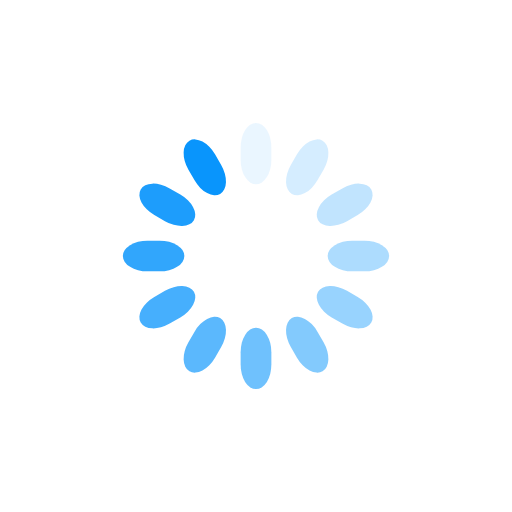
t = 0.00 s
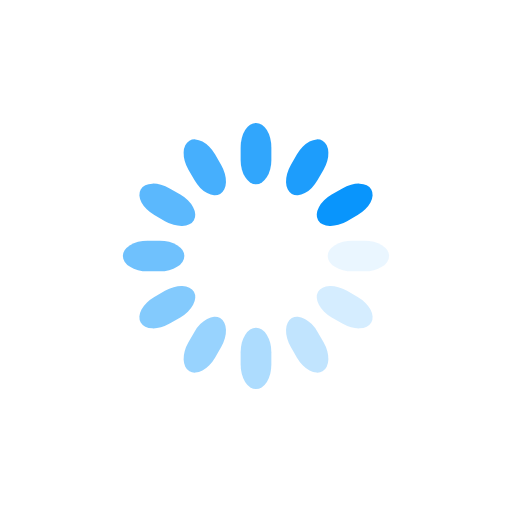
t = 0.25 s
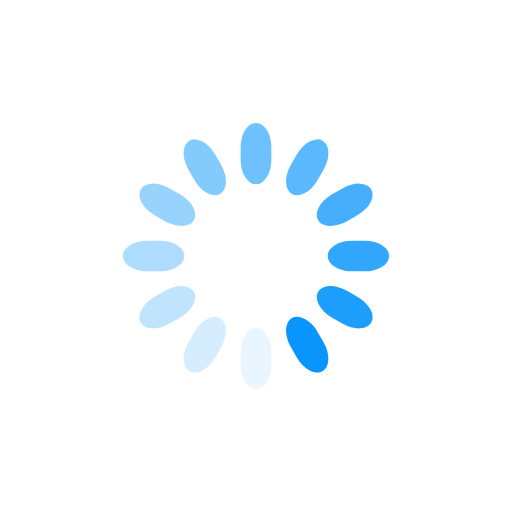
t = 0.50 s
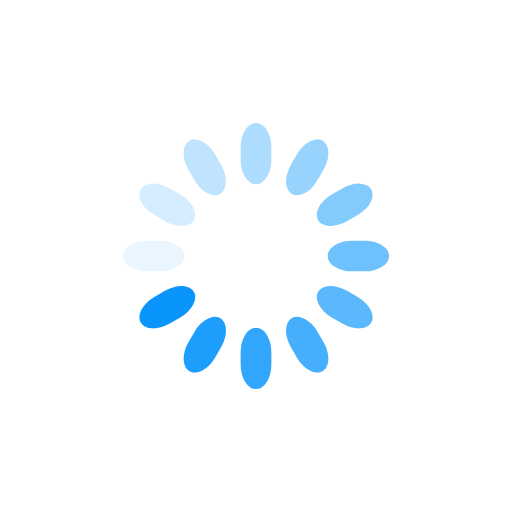
t = 0.75 s

The animated SVG that drew these frames (rendered in a browser with its animation timeline set to each time). Animation: 12 SMIL elements (animate=12); one cycle of 1.00 s, repeats indefinitely.

<svg class="lds-spinner" width="200px"  height="200px"  xmlns="http://www.w3.org/2000/svg" xmlns:xlink="http://www.w3.org/1999/xlink" viewBox="0 0 100 100" preserveAspectRatio="xMidYMid" style="background: none;"><g transform="rotate(0 50 50)">
  <rect x="47" y="24" rx="9.4" ry="4.8" width="6" height="12" fill="#0995fc">
    <animate attributeName="opacity" values="1;0" keyTimes="0;1" dur="1s" begin="-0.9166666666666666s" repeatCount="indefinite"></animate>
  </rect>
</g><g transform="rotate(30 50 50)">
  <rect x="47" y="24" rx="9.4" ry="4.8" width="6" height="12" fill="#0995fc">
    <animate attributeName="opacity" values="1;0" keyTimes="0;1" dur="1s" begin="-0.8333333333333334s" repeatCount="indefinite"></animate>
  </rect>
</g><g transform="rotate(60 50 50)">
  <rect x="47" y="24" rx="9.4" ry="4.8" width="6" height="12" fill="#0995fc">
    <animate attributeName="opacity" values="1;0" keyTimes="0;1" dur="1s" begin="-0.75s" repeatCount="indefinite"></animate>
  </rect>
</g><g transform="rotate(90 50 50)">
  <rect x="47" y="24" rx="9.4" ry="4.8" width="6" height="12" fill="#0995fc">
    <animate attributeName="opacity" values="1;0" keyTimes="0;1" dur="1s" begin="-0.6666666666666666s" repeatCount="indefinite"></animate>
  </rect>
</g><g transform="rotate(120 50 50)">
  <rect x="47" y="24" rx="9.4" ry="4.8" width="6" height="12" fill="#0995fc">
    <animate attributeName="opacity" values="1;0" keyTimes="0;1" dur="1s" begin="-0.5833333333333334s" repeatCount="indefinite"></animate>
  </rect>
</g><g transform="rotate(150 50 50)">
  <rect x="47" y="24" rx="9.4" ry="4.8" width="6" height="12" fill="#0995fc">
    <animate attributeName="opacity" values="1;0" keyTimes="0;1" dur="1s" begin="-0.5s" repeatCount="indefinite"></animate>
  </rect>
</g><g transform="rotate(180 50 50)">
  <rect x="47" y="24" rx="9.4" ry="4.8" width="6" height="12" fill="#0995fc">
    <animate attributeName="opacity" values="1;0" keyTimes="0;1" dur="1s" begin="-0.4166666666666667s" repeatCount="indefinite"></animate>
  </rect>
</g><g transform="rotate(210 50 50)">
  <rect x="47" y="24" rx="9.4" ry="4.8" width="6" height="12" fill="#0995fc">
    <animate attributeName="opacity" values="1;0" keyTimes="0;1" dur="1s" begin="-0.3333333333333333s" repeatCount="indefinite"></animate>
  </rect>
</g><g transform="rotate(240 50 50)">
  <rect x="47" y="24" rx="9.4" ry="4.8" width="6" height="12" fill="#0995fc">
    <animate attributeName="opacity" values="1;0" keyTimes="0;1" dur="1s" begin="-0.25s" repeatCount="indefinite"></animate>
  </rect>
</g><g transform="rotate(270 50 50)">
  <rect x="47" y="24" rx="9.4" ry="4.8" width="6" height="12" fill="#0995fc">
    <animate attributeName="opacity" values="1;0" keyTimes="0;1" dur="1s" begin="-0.16666666666666666s" repeatCount="indefinite"></animate>
  </rect>
</g><g transform="rotate(300 50 50)">
  <rect x="47" y="24" rx="9.4" ry="4.8" width="6" height="12" fill="#0995fc">
    <animate attributeName="opacity" values="1;0" keyTimes="0;1" dur="1s" begin="-0.08333333333333333s" repeatCount="indefinite"></animate>
  </rect>
</g><g transform="rotate(330 50 50)">
  <rect x="47" y="24" rx="9.4" ry="4.8" width="6" height="12" fill="#0995fc">
    <animate attributeName="opacity" values="1;0" keyTimes="0;1" dur="1s" begin="0s" repeatCount="indefinite"></animate>
  </rect>
</g></svg>
